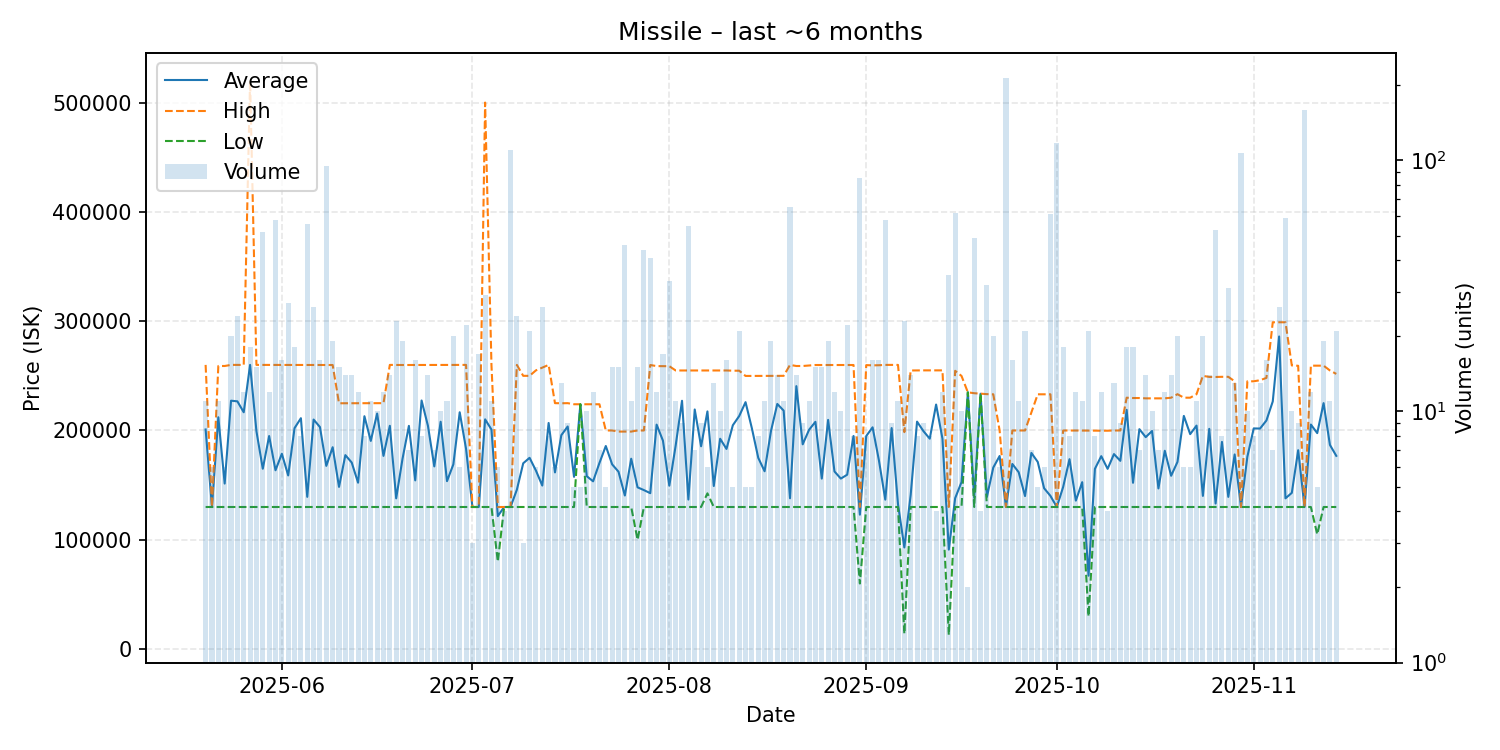

Data behind this chart, as committed beside it:
date, average, highest, lowest, order_count, volume
2025-05-20, 200909, 260000, 130000, 11, 11
2025-05-21, 130000, 130000, 130000, 6, 6
2025-05-22, 212091, 259000, 130000, 11, 11
2025-05-23, 151433, 259000, 130000, 6, 6
2025-05-24, 227250, 260000, 130000, 20, 20
2025-05-25, 226667, 260000, 130000, 16, 24
2025-05-26, 216667, 260000, 130000, 12, 12
2025-05-27, 260000, 520000, 130000, 15, 18
2025-05-28, 199333, 260000, 130000, 15, 15
2025-05-29, 164983, 260000, 130000, 21, 52
2025-05-30, 194950, 259900, 130000, 12, 12
2025-05-31, 163610, 260000, 130000, 23, 58
2025-06-01, 178712, 259900, 130000, 16, 16
2025-06-02, 158867, 259900, 130000, 17, 27
2025-06-03, 202183, 259900, 130000, 18, 18
2025-06-04, 211250, 260000, 130000, 8, 8
2025-06-05, 139286, 260000, 130000, 8, 56
2025-06-06, 210000, 260000, 130000, 26, 26
2025-06-07, 203125, 260000, 130000, 15, 16
2025-06-08, 167626, 260000, 130000, 34, 95
2025-06-09, 184695, 259900, 130000, 17, 19
2025-06-10, 148380, 224900, 130000, 14, 15
2025-06-11, 177450, 224900, 130000, 12, 14
2025-06-12, 170671, 224900, 130000, 11, 14
2025-06-13, 152225, 224900, 130000, 9, 12
2025-06-14, 213075, 224900, 130000, 8, 8
2025-06-15, 190455, 225000, 130000, 11, 11
2025-06-16, 215500, 225000, 130000, 10, 10
2025-06-17, 176750, 225000, 130000, 12, 12
2025-06-18, 204286, 260000, 130000, 14, 14
2025-06-19, 137922, 259900, 130000, 13, 23
2025-06-20, 174168, 259900, 130000, 16, 19
2025-06-21, 204214, 259900, 130000, 7, 7
2025-06-22, 154356, 259900, 130000, 16, 16
2025-06-23, 227425, 259900, 130000, 8, 8
2025-06-24, 204264, 260000, 130000, 14, 14
2025-06-25, 167143, 260000, 130000, 5, 7
2025-06-26, 207990, 260000, 130000, 10, 10
2025-06-27, 153636, 260000, 130000, 11, 11
2025-06-28, 169000, 260000, 130000, 12, 20
2025-06-29, 216667, 260000, 130000, 6, 6
2025-06-30, 183182, 260000, 130000, 14, 22
2025-07-01, 130000, 130000, 130000, 3, 3
2025-07-02, 130000, 130000, 130000, 7, 17
2025-07-03, 210193, 500000, 130000, 19, 29
2025-07-04, 200855, 259900, 130000, 11, 11
2025-07-05, 121667, 130000, 80000, 5, 6
2025-07-06, 130000, 130000, 130000, 4, 4
2025-07-07, 130000, 130000, 130000, 11, 110
2025-07-08, 145833, 260000, 130000, 8, 24
2025-07-09, 170000, 250000, 130000, 3, 3
2025-07-10, 175001, 250000, 130000, 17, 21
2025-07-11, 163335, 255000, 130000, 6, 6
2025-07-12, 149615, 257500, 130000, 11, 26
2025-07-13, 206875, 260000, 130000, 8, 8
2025-07-14, 161667, 225000, 130000, 6, 6
2025-07-15, 195700, 224900, 130000, 13, 13
2025-07-16, 203656, 225000, 130000, 9, 9
2025-07-17, 157604, 224000, 130000, 5, 5
2025-07-18, 224000, 224000, 224000, 5, 5
... 119 more rows
